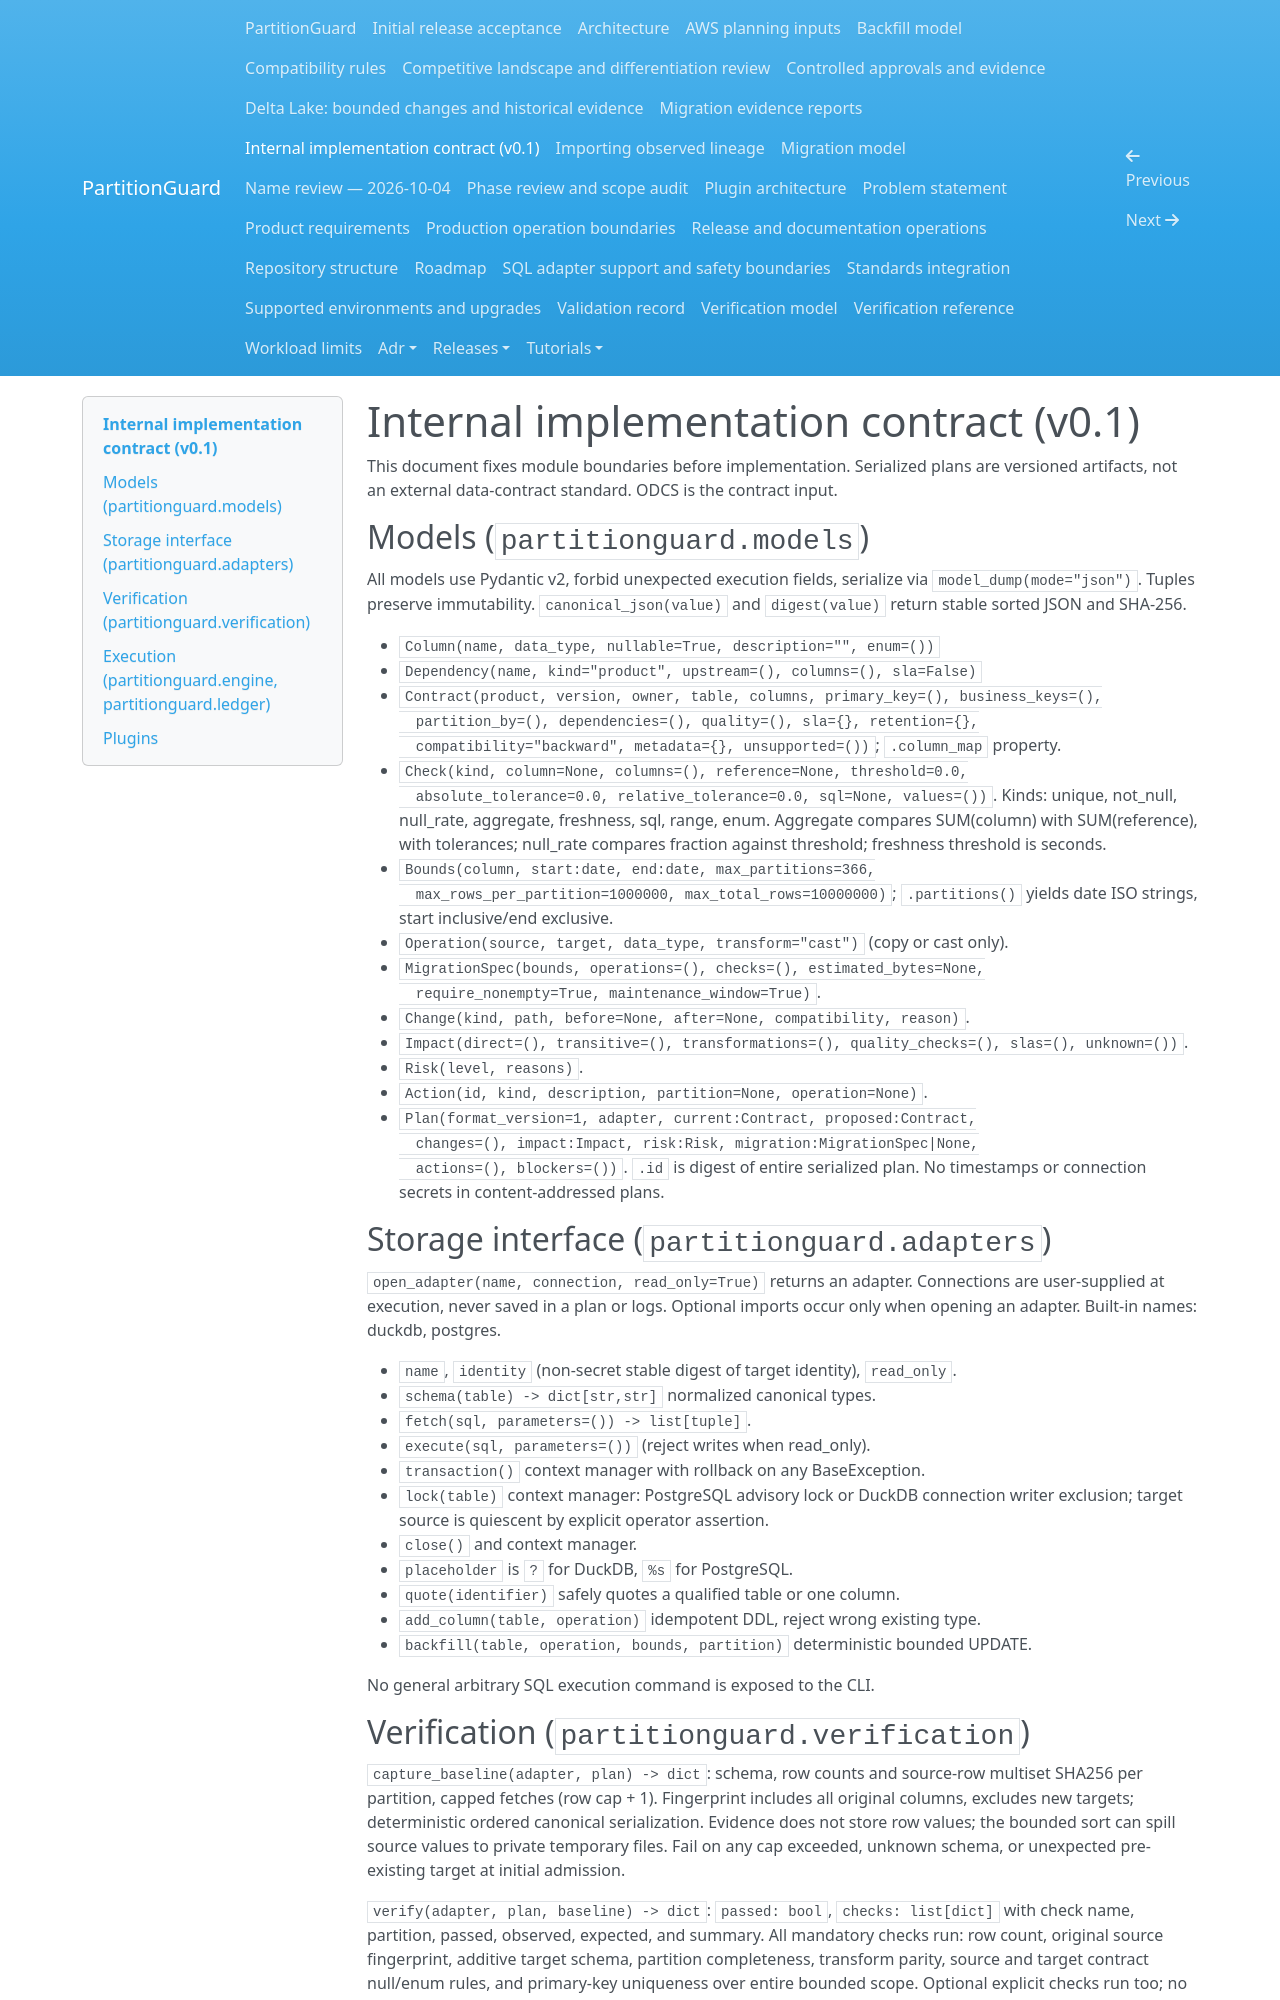

repository: andrebarrocas/partitionguard · page: implementation-contract/index.html · generator: mkdocs

# Internal implementation contract (v0.1)

This document fixes module boundaries before implementation. Serialized plans are
versioned artifacts, not an external data-contract standard. ODCS is the contract input.

## Models (`partitionguard.models`)

All models use Pydantic v2, forbid unexpected execution fields, serialize via
`model_dump(mode="json")`. Tuples preserve immutability. `canonical_json(value)`
and `digest(value)` return stable sorted JSON and SHA-256.

* `Column(name, data_type, nullable=True, description="", enum=())`
* `Dependency(name, kind="product", upstream=(), columns=(), sla=False)`
* `Contract(product, version, owner, table, columns, primary_key=(), business_keys=(),
  partition_by=(), dependencies=(), quality=(), sla={}, retention={},
  compatibility="backward", metadata={}, unsupported=())`; `.column_map` property.
* `Check(kind, column=None, columns=(), reference=None, threshold=0.0,
  absolute_tolerance=0.0, relative_tolerance=0.0, sql=None, values=())`.
  Kinds: unique, not_null, null_rate, aggregate, freshness, sql, range, enum.
  Aggregate compares SUM(column) with SUM(reference), with tolerances;
  null_rate compares fraction against threshold; freshness threshold is seconds.
* `Bounds(column, start:date, end:date, max_partitions=366,
  max_rows_per_partition=1000000, max_total_rows=10000000)`;
  `.partitions()` yields date ISO strings, start inclusive/end exclusive.
* `Operation(source, target, data_type, transform="cast")` (copy or cast only).
* `MigrationSpec(bounds, operations=(), checks=(), estimated_bytes=None,
  require_nonempty=True, maintenance_window=True)`.
* `Change(kind, path, before=None, after=None, compatibility, reason)`.
* `Impact(direct=(), transitive=(), transformations=(), quality_checks=(), slas=(), unknown=())`.
* `Risk(level, reasons)`.
* `Action(id, kind, description, partition=None, operation=None)`.
* `Plan(format_version=1, adapter, current:Contract, proposed:Contract,
  changes=(), impact:Impact, risk:Risk, migration:MigrationSpec|None,
  actions=(), blockers=())`. `.id` is digest of entire serialized plan.
  No timestamps or connection secrets in content-addressed plans.

## Storage interface (`partitionguard.adapters`)

`open_adapter(name, connection, read_only=True)` returns an adapter. Connections
are user-supplied at execution, never saved in a plan or logs. Optional imports
occur only when opening an adapter. Built-in names: duckdb, postgres.

* `name`, `identity` (non-secret stable digest of target identity), `read_only`.
* `schema(table) -> dict[str,str]` normalized canonical types.
* `fetch(sql, parameters=()) -> list[tuple]`.
* `execute(sql, parameters=())` (reject writes when read_only).
* `transaction()` context manager with rollback on any BaseException.
* `lock(table)` context manager: PostgreSQL advisory lock or DuckDB connection
  writer exclusion; target source is quiescent by explicit operator assertion.
* `close()` and context manager.
* `placeholder` is `?` for DuckDB, `%s` for PostgreSQL.
* `quote(identifier)` safely quotes a qualified table or one column.
* `add_column(table, operation)` idempotent DDL, reject wrong existing type.
* `backfill(table, operation, bounds, partition)` deterministic bounded UPDATE.

No general arbitrary SQL execution command is exposed to the CLI.

## Verification (`partitionguard.verification`)

`capture_baseline(adapter, plan) -> dict`: schema, row counts and source-row
multiset SHA256 per partition, capped fetches (row cap + 1). Fingerprint includes
all original columns, excludes new targets; deterministic ordered canonical
serialization. Evidence does not store row values; the bounded sort can spill
source values to private temporary files. Fail on any cap exceeded, unknown
schema, or unexpected pre-existing target at initial admission.

`verify(adapter, plan, baseline) -> dict`: `passed: bool`, `checks: list[dict]`
with check name, partition, passed, observed, expected, and summary. All mandatory
checks run: row count, original source fingerprint, additive target schema,
partition completeness, transform parity, source and target contract null/enum
rules, and primary-key uniqueness over entire bounded scope. Optional explicit
checks run too; no empty-policy success. No full-table row scan: scope is bounds.
